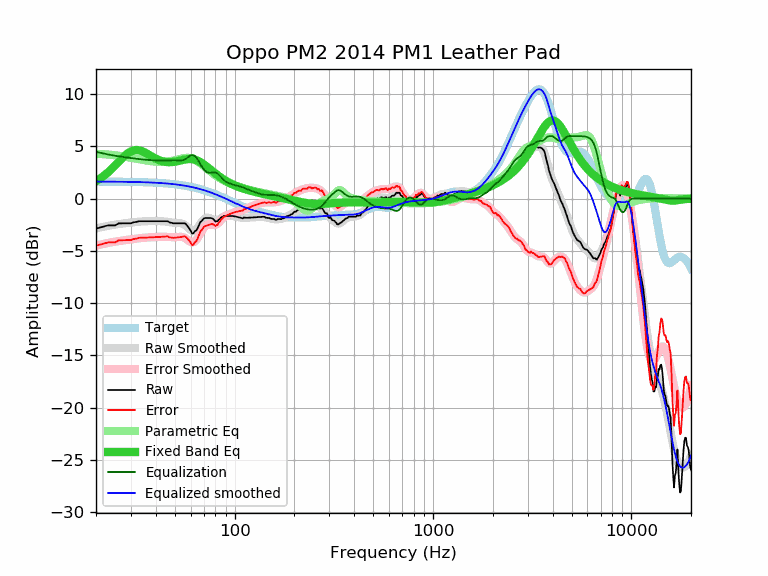

Source data for this figure (header and first rows):
frequency, raw, error, smoothed, error_smoothed, equalization, parametric_eq, equalized_raw, equalized_smoothed, target
20, -2.86, -4.50, -2.84, -4.48, 4.48, 1.68, 1.62, 1.64, 1.64
21, -2.75, -4.39, -2.76, -4.39, 4.39, 1.94, 1.64, 1.64, 1.64
22, -2.65, -4.29, -2.67, -4.31, 4.31, 2.22, 1.66, 1.64, 1.64
23, -2.55, -4.19, -2.60, -4.24, 4.24, 2.53, 1.68, 1.63, 1.63
24, -2.55, -4.18, -2.54, -4.17, 4.17, 2.85, 1.61, 1.63, 1.63
25, -2.55, -4.18, -2.48, -4.11, 4.11, 3.19, 1.56, 1.63, 1.63
26, -2.36, -3.99, -2.43, -4.06, 4.06, 3.52, 1.69, 1.62, 1.62
27, -2.35, -3.97, -2.39, -4.01, 4.01, 3.84, 1.66, 1.62, 1.62
28, -2.35, -3.97, -2.35, -3.97, 3.97, 4.12, 1.62, 1.62, 1.62
29, -2.35, -3.97, -2.32, -3.93, 3.93, 4.36, 1.58, 1.61, 1.61
30, -2.35, -3.96, -2.28, -3.89, 3.89, 4.52, 1.54, 1.61, 1.61
31, -2.25, -3.86, -2.25, -3.85, 3.85, 4.63, 1.60, 1.60, 1.60
32, -2.22, -3.82, -2.22, -3.82, 3.82, 4.66, 1.60, 1.60, 1.60
33, -2.15, -3.74, -2.20, -3.79, 3.79, 4.63, 1.64, 1.59, 1.59
34, -2.15, -3.74, -2.18, -3.76, 3.76, 4.56, 1.61, 1.58, 1.58
35, -2.15, -3.73, -2.16, -3.74, 3.74, 4.45, 1.58, 1.58, 1.58
36, -2.15, -3.72, -2.15, -3.72, 3.72, 4.33, 1.57, 1.57, 1.57
37, -2.15, -3.71, -2.15, -3.70, 3.70, 4.20, 1.55, 1.56, 1.56
38, -2.15, -3.70, -2.14, -3.69, 3.69, 4.07, 1.54, 1.55, 1.55
39, -2.15, -3.69, -2.14, -3.68, 3.68, 3.94, 1.53, 1.54, 1.54
40, -2.15, -3.68, -2.14, -3.67, 3.67, 3.83, 1.52, 1.53, 1.53
41, -2.15, -3.67, -2.14, -3.66, 3.66, 3.74, 1.51, 1.52, 1.52
42, -2.15, -3.66, -2.15, -3.65, 3.65, 3.66, 1.50, 1.51, 1.51
43, -2.15, -3.65, -2.16, -3.65, 3.65, 3.60, 1.50, 1.49, 1.49
44, -2.15, -3.63, -2.17, -3.65, 3.65, 3.55, 1.50, 1.48, 1.48
45, -2.15, -3.62, -2.20, -3.66, 3.66, 3.52, 1.51, 1.46, 1.46
46, -2.15, -3.60, -2.22, -3.67, 3.67, 3.50, 1.52, 1.45, 1.45
47, -2.27, -3.71, -2.25, -3.68, 3.68, 3.50, 1.41, 1.43, 1.43
48, -2.30, -3.72, -2.28, -3.69, 3.69, 3.50, 1.39, 1.42, 1.42
49, -2.35, -3.75, -2.30, -3.69, 3.69, 3.52, 1.34, 1.40, 1.40
50, -2.35, -3.73, -2.31, -3.69, 3.69, 3.55, 1.33, 1.38, 1.38
51, -2.35, -3.71, -2.31, -3.67, 3.67, 3.58, 1.32, 1.36, 1.36
52, -2.35, -3.69, -2.32, -3.66, 3.66, 3.61, 1.31, 1.34, 1.34
53, -2.36, -3.68, -2.33, -3.65, 3.65, 3.65, 1.29, 1.32, 1.32
54, -2.35, -3.65, -2.37, -3.66, 3.66, 3.68, 1.31, 1.29, 1.29
55, -2.35, -3.62, -2.42, -3.69, 3.69, 3.72, 1.34, 1.27, 1.27
56, -2.35, -3.60, -2.51, -3.76, 3.76, 3.75, 1.40, 1.25, 1.25
57, -2.46, -3.68, -2.62, -3.84, 3.84, 3.78, 1.38, 1.22, 1.22
58, -2.65, -3.85, -2.76, -3.95, 3.95, 3.79, 1.30, 1.19, 1.19
59, -2.84, -4.01, -2.89, -4.05, 4.05, 3.80, 1.21, 1.17, 1.17
60, -3.05, -4.19, -3.00, -4.14, 4.14, 3.80, 1.09, 1.14, 1.14
61, -3.33, -4.44, -3.07, -4.18, 4.18, 3.79, 0.85, 1.11, 1.11
62, -3.30, -4.38, -3.09, -4.17, 4.17, 3.77, 0.87, 1.08, 1.08
63, -3.10, -4.15, -3.05, -4.09, 4.09, 3.74, 0.99, 1.05, 1.05
64, -3.05, -4.07, -2.94, -3.96, 3.96, 3.69, 0.91, 1.02, 1.02
65, -2.84, -3.83, -2.79, -3.78, 3.78, 3.64, 0.93, 0.99, 0.99
66, -2.55, -3.51, -2.61, -3.56, 3.56, 3.58, 1.01, 0.95, 0.95
67, -2.26, -3.18, -2.42, -3.34, 3.34, 3.51, 1.08, 0.92, 0.92
68, -2.15, -3.04, -2.24, -3.12, 3.12, 3.44, 0.97, 0.88, 0.88
69, -2.02, -2.87, -2.08, -2.93, 2.93, 3.36, 0.91, 0.85, 0.85
70, -1.88, -2.70, -1.96, -2.77, 2.77, 3.28, 0.89, 0.81, 0.81
71, -1.85, -2.63, -1.88, -2.65, 2.65, 3.19, 0.80, 0.78, 0.78
72, -1.85, -2.59, -1.83, -2.57, 2.57, 3.10, 0.72, 0.74, 0.74
73, -1.85, -2.55, -1.81, -2.52, 2.52, 3.01, 0.66, 0.70, 0.70
74, -1.85, -2.52, -1.82, -2.49, 2.49, 2.92, 0.63, 0.66, 0.66
75, -1.85, -2.48, -1.86, -2.48, 2.48, 2.83, 0.63, 0.62, 0.62
76, -1.85, -2.44, -1.90, -2.49, 2.49, 2.74, 0.63, 0.59, 0.59
77, -1.88, -2.43, -1.95, -2.50, 2.50, 2.66, 0.61, 0.55, 0.55
78, -1.95, -2.46, -2.00, -2.51, 2.51, 2.57, 0.55, 0.51, 0.51
79, -2.05, -2.52, -2.04, -2.51, 2.51, 2.49, 0.45, 0.47, 0.47
... 553 more rows
